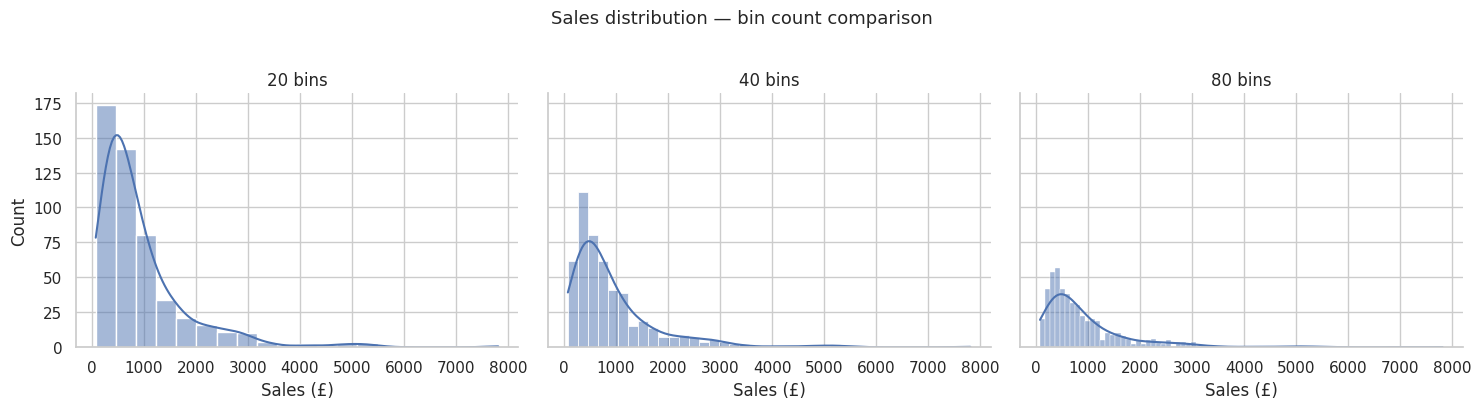
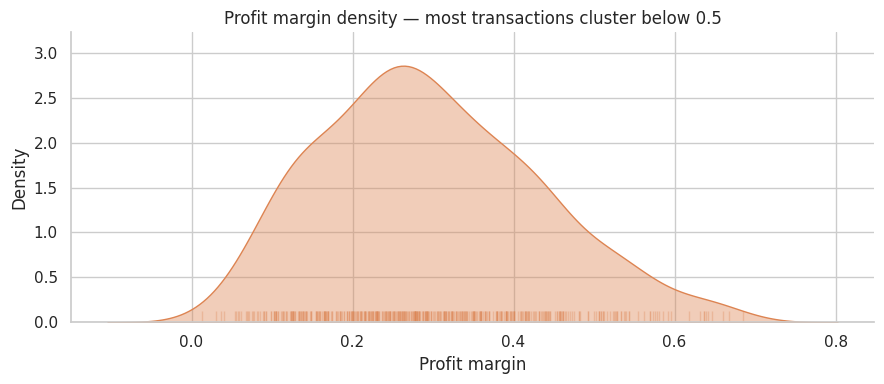
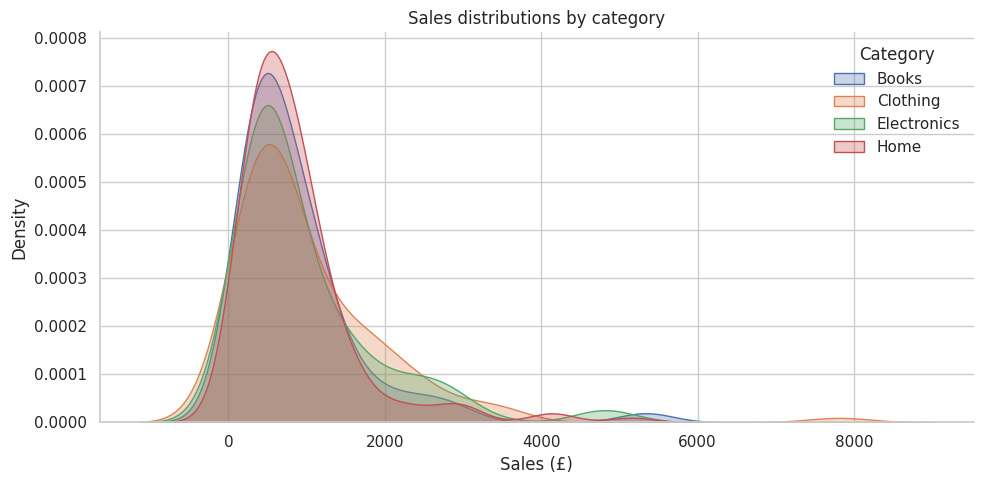
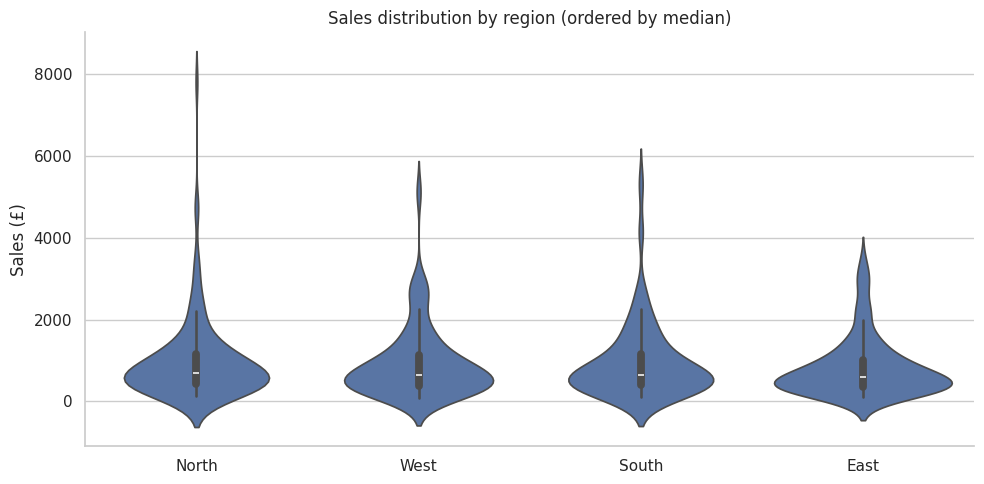
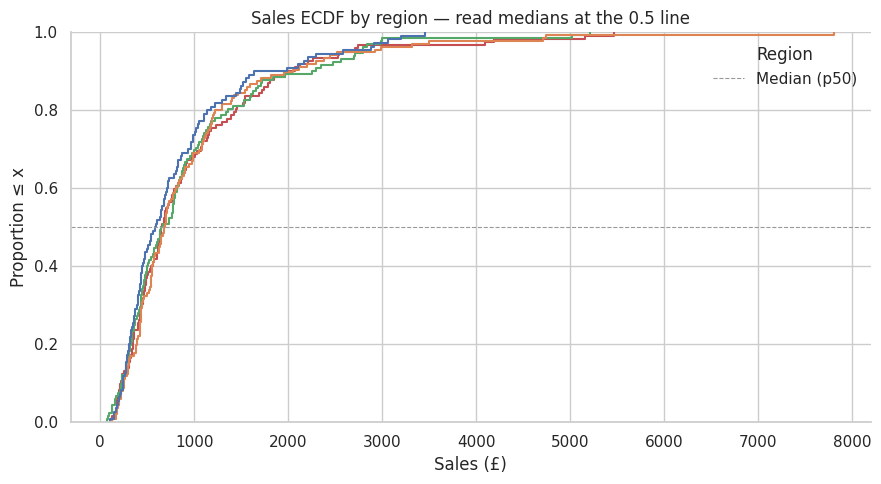

The matplotlib source for these figures, in order:
# Lab type: write
# Course: DS102 — Data Visualisation and Communication
# Lesson: Distribution Plots
# Task: Build histogram, KDE, violin, and ECDF plots to explore the shape of sales and profit margin data.

!pip install matplotlib seaborn pandas numpy --quiet

import pandas as pd
import numpy as np
import matplotlib.pyplot as plt
import seaborn as sns

sns.set_theme(style="whitegrid", font_scale=1.0)

np.random.seed(42)
n = 500

df = pd.DataFrame({
    "date": pd.date_range("2023-01-01", periods=n, freq="D"),
    "category": np.random.choice(["Electronics", "Clothing", "Books", "Home"], n),
    "region": np.random.choice(["North", "South", "East", "West"], n),
    "sales": np.random.lognormal(mean=6.5, sigma=0.8, size=n).round(2),
    "units": np.random.randint(1, 20, n),
    "customer_age": np.random.normal(38, 10, n).clip(18, 70).astype(int),
    "profit_margin": np.random.beta(3, 7, n).round(3),
})

print(df.shape)
df.head()

fig, axes = plt.subplots(1, 3, figsize=(15, 4), sharey=True)

for ax, bins in zip(axes, [20, 40, 80]):
    sns.histplot(df["sales"], bins=bins, kde=True, ax=ax)
    ax.set_title(f"{bins} bins")
    ax.set_xlabel("Sales (£)")
    ax.spines["top"].set_visible(False)
    ax.spines["right"].set_visible(False)

axes[0].set_ylabel("Count")
fig.suptitle("Sales distribution — bin count comparison", fontsize=13, y=1.02)
fig.tight_layout()
plt.show()

fig, ax = plt.subplots(figsize=(9, 4))
sns.kdeplot(df["profit_margin"], fill=True, ax=ax, color="#dd8452", alpha=0.4)
sns.rugplot(df["profit_margin"], ax=ax, height=0.04, color="#dd8452", alpha=0.3)
ax.set_title("Profit margin density — most transactions cluster below 0.5")
ax.set_xlabel("Profit margin")
ax.spines["top"].set_visible(False)
ax.spines["right"].set_visible(False)
fig.tight_layout()
plt.show()

fig, ax = plt.subplots(figsize=(10, 5))

for cat in sorted(df["category"].unique()):
    subset = df[df["category"] == cat]
    sns.kdeplot(subset["sales"], fill=True, label=cat, alpha=0.3, ax=ax)

ax.set_title("Sales distributions by category")
ax.set_xlabel("Sales (£)")
ax.legend(title="Category", frameon=False)
ax.spines["top"].set_visible(False)
ax.spines["right"].set_visible(False)
fig.tight_layout()
plt.show()

order = (
    df.groupby("region")["sales"]
    .median()
    .sort_values(ascending=False)
    .index
)

fig, ax = plt.subplots(figsize=(10, 5))
sns.violinplot(data=df, x="region", y="sales", order=order, ax=ax)
ax.set_title("Sales distribution by region (ordered by median)")
ax.set_xlabel("")
ax.set_ylabel("Sales (£)")
ax.spines["top"].set_visible(False)
ax.spines["right"].set_visible(False)
fig.tight_layout()
plt.show()

fig, ax = plt.subplots(figsize=(9, 5))
sns.ecdfplot(data=df, x="sales", hue="region", ax=ax)
ax.axhline(0.5, color="0.6", linestyle="--", linewidth=0.8, label="Median (p50)")
ax.set_title("Sales ECDF by region — read medians at the 0.5 line")
ax.set_xlabel("Sales (£)")
ax.set_ylabel("Proportion ≤ x")
ax.legend(title="Region", frameon=False)
ax.spines["top"].set_visible(False)
ax.spines["right"].set_visible(False)
fig.tight_layout()
plt.show()

df["age_group"] = pd.cut(
    df["customer_age"],
    bins=[17, 34, 54, 70],
    labels=["18–34", "35–54", "55+"]
)

# Your plot here — pick histplot, kdeplot, violinplot, or ecdfplot
